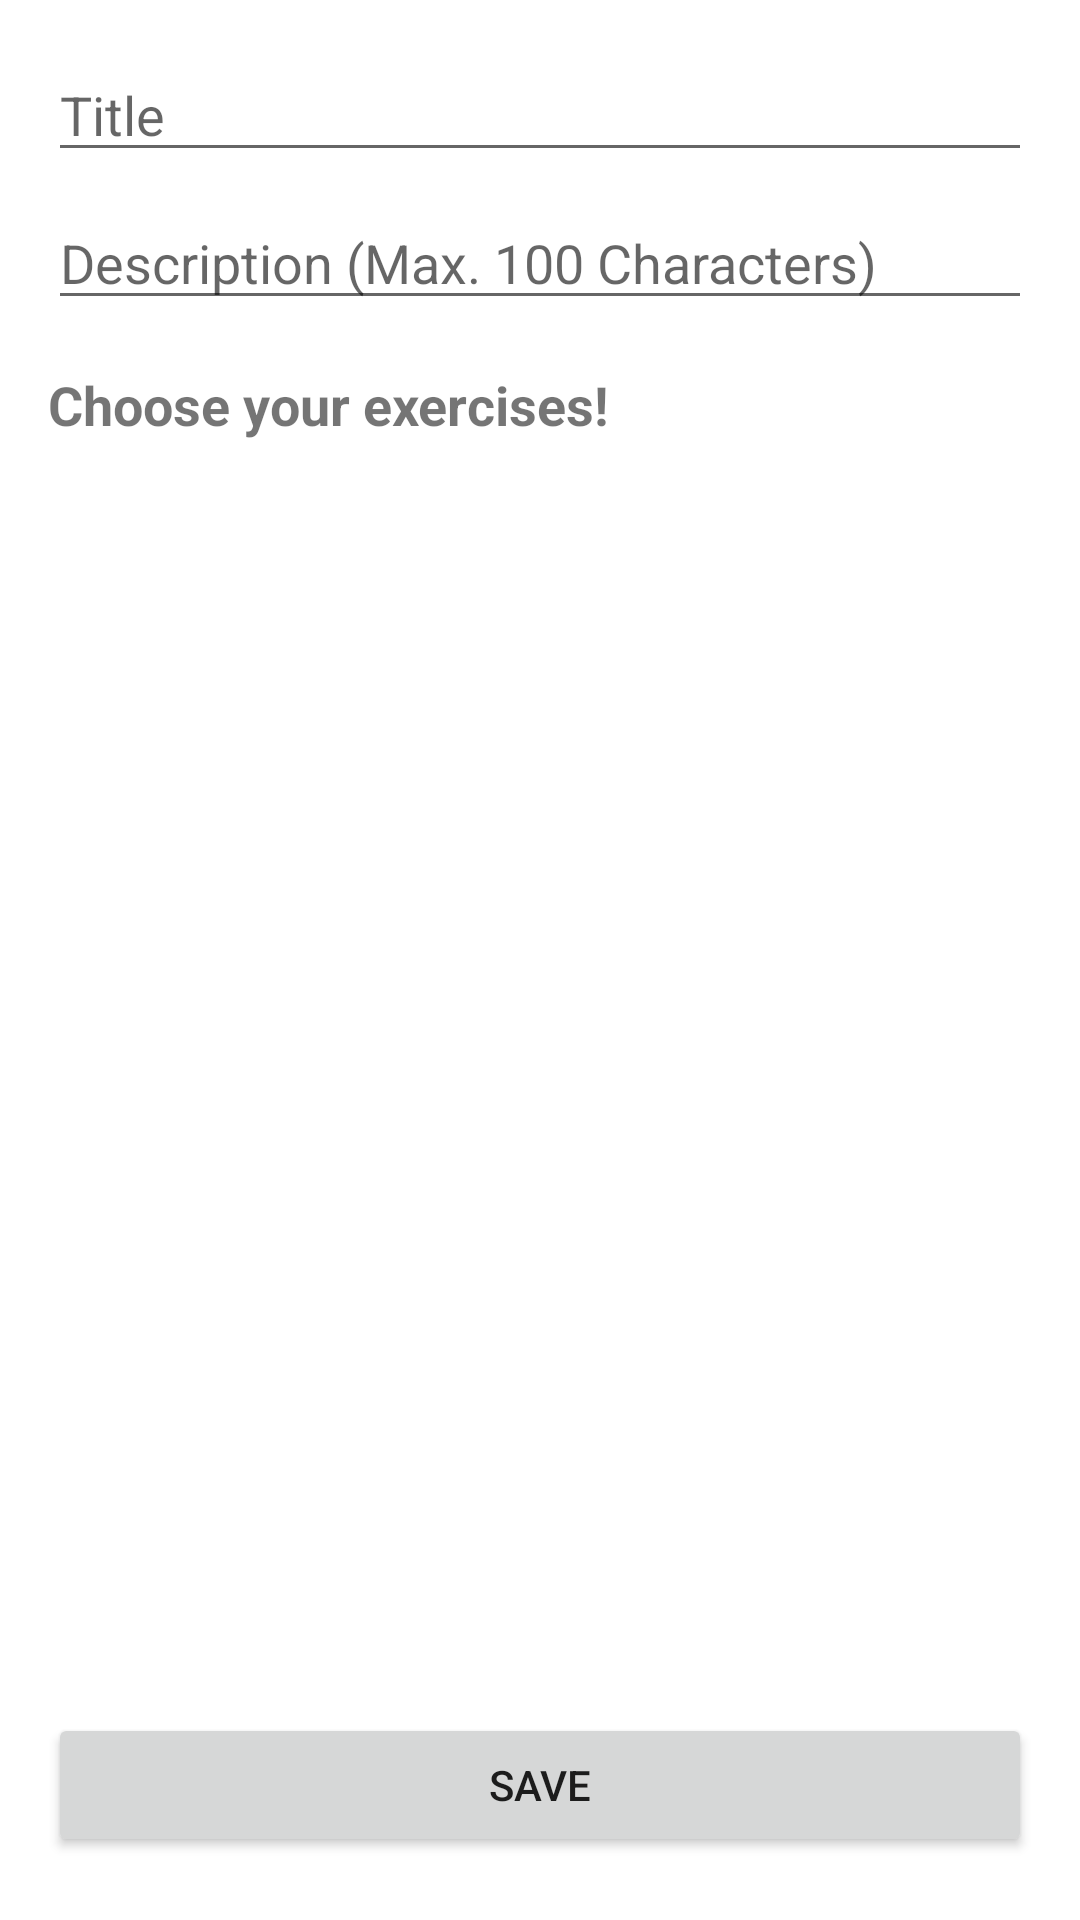

Android layout source for this screen:
<!-- AndroidManifest.xml: application theme Theme.XtremeXerciseApp -->
<!-- res/layout/activity_adding_routine.xml -->
<?xml version="1.0" encoding="utf-8"?>
<LinearLayout xmlns:android="http://schemas.android.com/apk/res/android"
    xmlns:app="http://schemas.android.com/apk/res-auto"
    xmlns:tools="http://schemas.android.com/tools"
    android:layout_width="match_parent"
    android:layout_height="match_parent"
    tools:context=".AddingRoutineActivity"
    android:orientation="vertical"
    android:layout_gravity="center"
    android:padding="16dp">

    <EditText
        android:id="@+id/title_edit_text"
        android:layout_marginTop="0dp"
        android:layout_width="match_parent"
        android:layout_height="wrap_content"
        android:ems="10"
        android:hint="Title"
        android:inputType="textPersonName"
        android:maxLength="50" />

    <EditText
        android:id="@+id/description_edit_text"
        android:layout_marginTop="8dp"
        android:layout_width="match_parent"
        android:layout_height="wrap_content"
        android:ems="10"
        android:hint="Description (Max. 100 Characters)"
        android:inputType="textPersonName"
        android:maxLength="100" />

    <TextView
        android:id="@+id/textView3"
        android:layout_marginTop="16dp"
        android:layout_width="wrap_content"
        android:layout_height="wrap_content"
        android:text="Choose your exercises!"
        android:textSize="18sp"
        android:textStyle="bold" />

    <androidx.recyclerview.widget.RecyclerView
        android:layout_width="match_parent"
        android:layout_height="400dp"
        android:layout_marginTop="8dp"
        tools:layout_editor_absoluteX="176dp"
        android:id="@+id/e_recyclerView"
        tools:layout_editor_absoluteY="239dp"
        tools:listitem="@layout/list_optional" />

    <Button
        android:id="@+id/save_bt"
        android:layout_marginTop="16dp"
        android:layout_width="match_parent"
        android:layout_height="wrap_content"
        android:text="Save" />

</LinearLayout>
<!-- res/layout/list_optional.xml (included above) -->
<?xml version="1.0" encoding="utf-8"?>
<androidx.constraintlayout.widget.ConstraintLayout
    xmlns:android="http://schemas.android.com/apk/res/android"
    xmlns:app="http://schemas.android.com/apk/res-auto"
    xmlns:tools="http://schemas.android.com/tools"
    android:layout_width="250dp"
    android:layout_height="400dp">

    <androidx.cardview.widget.CardView
        android:layout_width="match_parent"
        android:layout_height="match_parent"
        app:layout_constraintEnd_toEndOf="parent"
        app:layout_constraintStart_toStartOf="parent"
        android:layout_margin="8dp"
        app:layout_constraintTop_toTopOf="parent">

        <LinearLayout
            android:layout_width="match_parent"
            android:layout_height="match_parent"
            android:gravity="center"
            android:orientation="vertical"
            android:padding="6dp">

            <ImageView
                android:id="@+id/imageView"
                android:layout_width="200dp"
                android:layout_height="200dp"
                android:layout_marginStart="5dp"
                app:layout_constraintBottom_toBottomOf="parent"
                app:layout_constraintStart_toStartOf="parent"
                app:layout_constraintTop_toTopOf="parent"
                app:srcCompat="@mipmap/ic_launcher" />

            <TextView
                android:id="@+id/name_view"
                android:layout_width="wrap_content"
                android:layout_height="wrap_content"
                android:layout_marginTop="10dp"
                android:layout_marginStart="8dp"
                android:layout_marginEnd="8dp"
                android:text="Title"
                android:textSize="24sp"
                android:textStyle="bold"
                app:layout_constraintEnd_toEndOf="parent"
                app:layout_constraintHorizontal_bias="0.0"
                app:layout_constraintStart_toEndOf="@+id/imageView"
                app:layout_constraintTop_toTopOf="parent" />

            <TextView
                android:id="@+id/description_view"
                android:layout_width="wrap_content"
                android:layout_height="wrap_content"
                android:text="Description"
                android:layout_marginStart="8dp"
                android:layout_marginEnd="8dp"
                android:textSize="16sp"
                app:layout_constraintEnd_toEndOf="parent"
                app:layout_constraintHorizontal_bias="0.0"
                app:layout_constraintStart_toStartOf="@+id/name_view"
                app:layout_constraintTop_toBottomOf="@+id/name_view" />
        </LinearLayout>
    </androidx.cardview.widget.CardView>
</androidx.constraintlayout.widget.ConstraintLayout>
<!-- resources referenced by this layout -->
<resources>
  <!-- mipmap ic_launcher: png bitmap (mipmap-hdpi, 3499 bytes) -->
  <style name="Theme.XtremeXerciseApp" parent="Theme.MaterialComponents.DayNight.DarkActionBar">
          
          <item name="colorPrimary">@color/purple_500</item>
          <item name="colorPrimaryVariant">@color/purple_700</item>
          <item name="colorOnPrimary">@color/white</item>
          
          <item name="colorSecondary">@color/teal_200</item>
          <item name="colorSecondaryVariant">@color/teal_700</item>
          <item name="colorOnSecondary">@color/black</item>
          
          <item name="android:statusBarColor" tools:targetApi="l">?attr/colorPrimaryVariant</item>
          
      </style>
  <!-- not gathered from this repository: default colours our renderer supplied (Android Studio template values) -->
  <color name="purple_500">#FF6200EE</color>
  <color name="purple_700">#FF3700B3</color>
  <color name="teal_200">#FF03DAC5</color>
  <color name="teal_700">#FF018786</color>
  <color name="black">#FF000000</color>
  <color name="white">#FFFFFFFF</color>
</resources>
